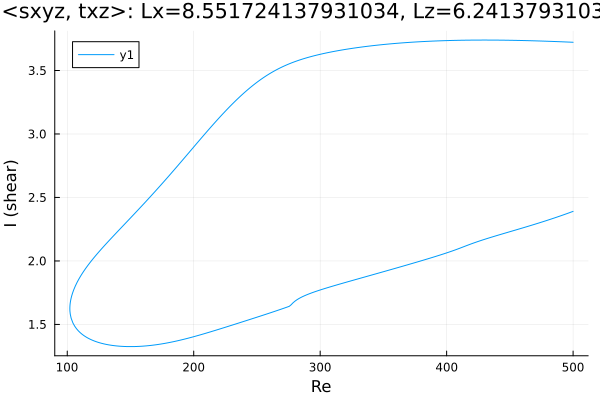

The file beside this chart, header and first rows:
Re, shear
500.0, 3.723
499.4, 3.723
498, 3.723
496.6, 3.724
495.2, 3.725
493.7, 3.725
492.3, 3.726
490.9, 3.726
489.5, 3.727
488.1, 3.728
486.7, 3.728
485.3, 3.729
483.8, 3.729
482.4, 3.73
481, 3.73
479.6, 3.731
478.2, 3.731
476.8, 3.732
475.4, 3.732
473.9, 3.733
472.5, 3.733
471.1, 3.733
469.7, 3.734
468.3, 3.734
466.9, 3.735
465.5, 3.735
464, 3.735
462.6, 3.736
461.2, 3.736
459.8, 3.736
458.9, 3.737
457.5, 3.737
456.1, 3.737
454.7, 3.737
453.3, 3.738
451.8, 3.738
450.4, 3.738
449, 3.738
447.6, 3.739
446.2, 3.739
444.8, 3.739
443.4, 3.739
441.9, 3.739
440.5, 3.739
439.1, 3.74
437.7, 3.74
436.3, 3.74
434.9, 3.74
433.5, 3.74
432, 3.74
430.6, 3.74
429.2, 3.74
427.8, 3.74
426.4, 3.74
425, 3.74
423.6, 3.74
422.1, 3.74
420.7, 3.74
419.3, 3.739
417.9, 3.739
... 566 more rows
